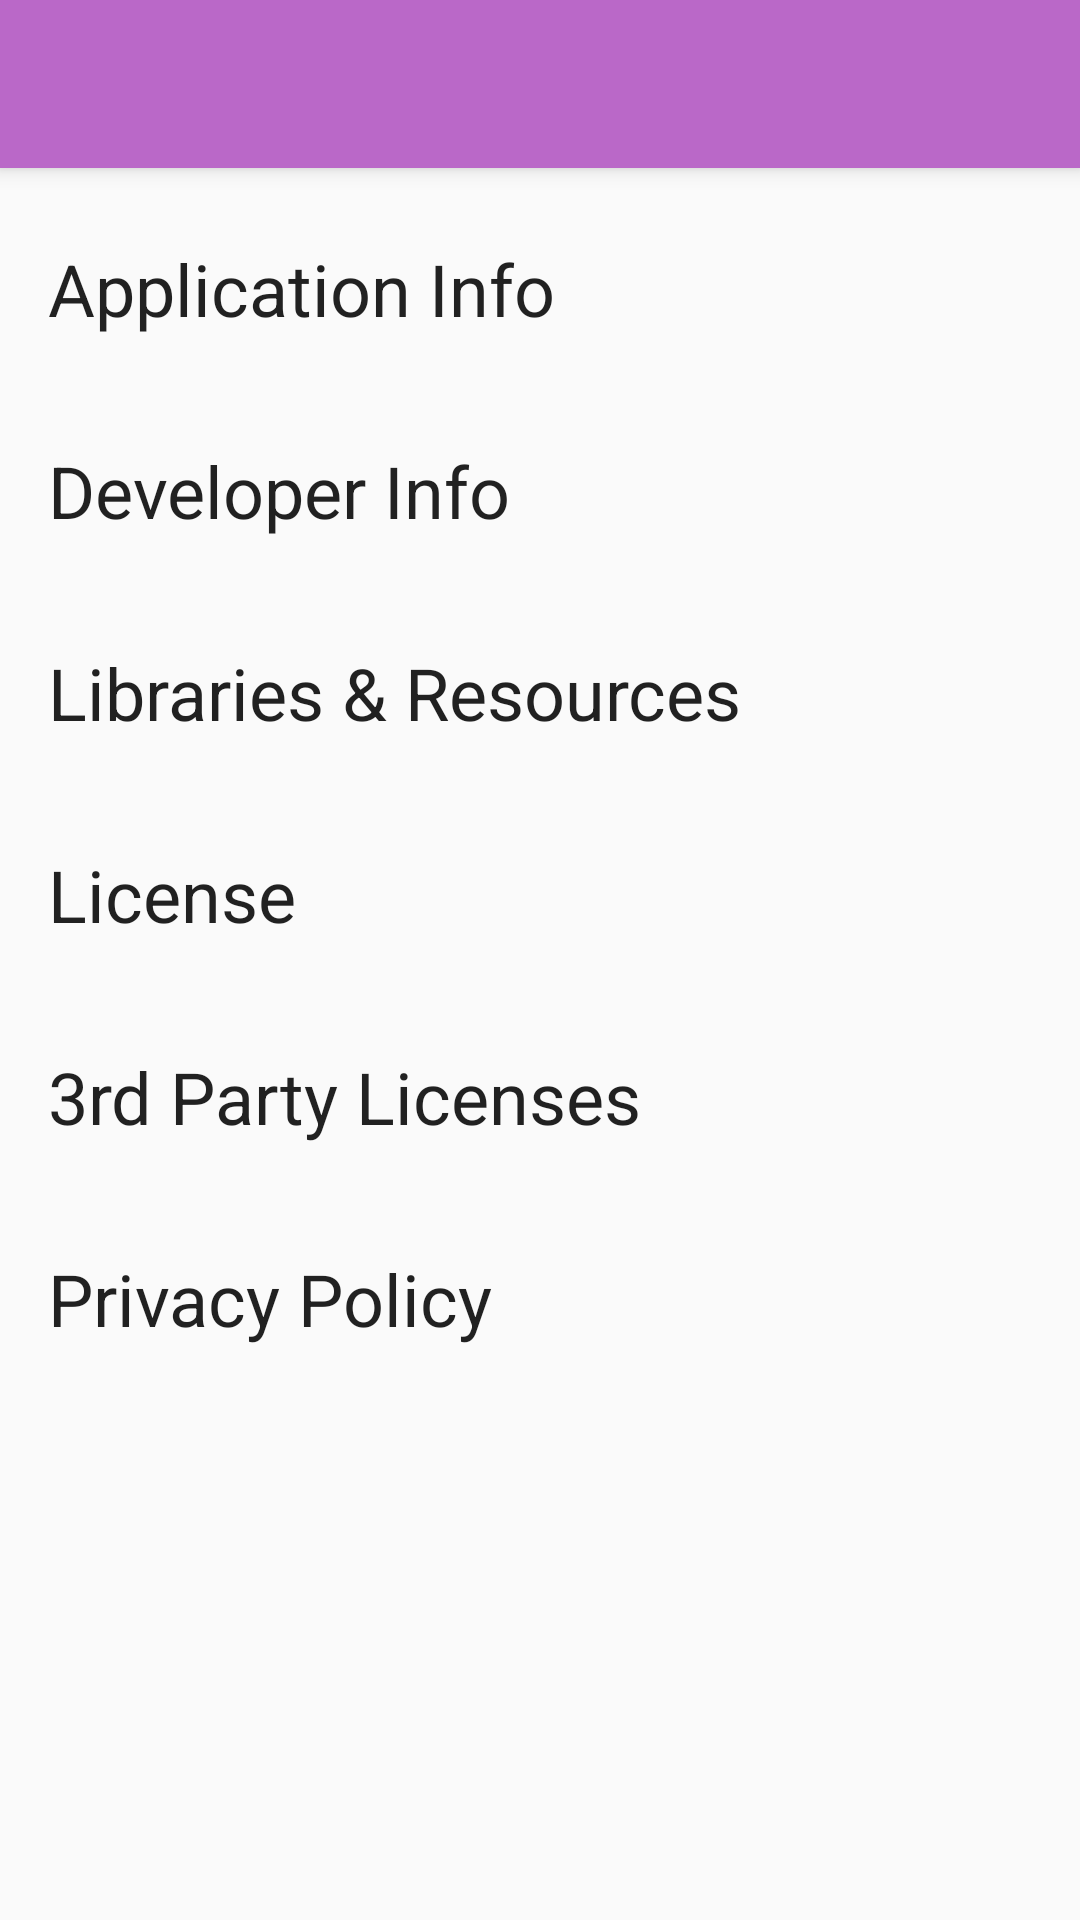

Layout XML and referenced resources for this Android screen:
<!-- AndroidManifest.xml: application theme AppTheme -->
<!-- res/layout/activity_about.xml -->
<?xml version="1.0" encoding="utf-8"?>
<androidx.coordinatorlayout.widget.CoordinatorLayout
    xmlns:android="http://schemas.android.com/apk/res/android"
    xmlns:app="http://schemas.android.com/apk/res-auto"
    android:layout_width="match_parent"
    android:layout_height="match_parent"
    android:fitsSystemWindows="true">

    <com.google.android.material.appbar.AppBarLayout
        android:fitsSystemWindows="true"
        android:layout_width="match_parent"
        android:layout_height="wrap_content">

        <androidx.appcompat.widget.Toolbar
            android:id="@id/toolbar"
            android:theme="@style/AppToolbarTheme"
            android:layout_height="wrap_content"
            android:layout_width="match_parent"
            android:minHeight="?attr/actionBarSize"
            android:background="?attr/colorPrimary" />

    </com.google.android.material.appbar.AppBarLayout>

    <ScrollView
        android:id="@id/content"
        app:layout_behavior="@string/appbar_scrolling_view_behavior"
        android:layout_width="match_parent"
        android:layout_height="match_parent"
        android:clipToPadding="false"
        android:scrollbars="none"
        android:paddingTop="@dimen/activity_vertical_margin"
        android:paddingBottom="@dimen/activity_vertical_margin"
        android:paddingLeft="@dimen/activity_horizontal_margin"
        android:paddingRight="@dimen/activity_horizontal_margin">

        <LinearLayout
            android:orientation="vertical"
            android:layout_width="match_parent"
            android:layout_height="wrap_content">

            <TextView
                android:text="@string/application_info_title"
                style="@style/HeadlineTextStyle" />
            <TextView
                android:id="@id/text_application_info"
                style="@style/textContentStyle"
                android:layout_width="match_parent"
                android:layout_height="wrap_content" />
            <TextView
                android:text="@string/developer_info_title"
                style="@style/HeadlineTextStyle" />
            <TextView
                android:id="@id/text_developer_info"
                style="@style/textContentStyle"
                android:layout_width="match_parent"
                android:layout_height="wrap_content" />
            <TextView
                android:text="@string/libraries_title"
                style="@style/HeadlineTextStyle" />
            <TextView
                android:id="@id/text_libraries"
                style="@style/textContentStyle"
                android:layout_width="match_parent"
                android:layout_height="wrap_content" />
            <TextView
                android:text="@string/license_title"
                style="@style/HeadlineTextStyle" />
            <TextView
                android:id="@id/text_license"
                style="@style/textContentStyle"
                android:layout_width="match_parent"
                android:layout_height="wrap_content" />
            <TextView
                android:text="@string/third_party_licenses_title"
                style="@style/HeadlineTextStyle" />
            <TextView
                android:id="@id/text_3rd_party_licenses"
                style="@style/textContentStyle"
                android:layout_width="match_parent"
                android:layout_height="wrap_content" />
            <TextView
                android:text="@string/privacy_policy"
                style="@style/HeadlineTextStyle" />
            <TextView
                android:id="@id/text_privacy_policy"
                style="@style/textContentStyle"
                android:layout_width="match_parent"
                android:layout_height="wrap_content" />

        </LinearLayout>

    </ScrollView>

</androidx.coordinatorlayout.widget.CoordinatorLayout>
<!-- resources referenced by this layout -->
<resources>
  <dimen name="activity_horizontal_margin">16dp</dimen>
  <dimen name="activity_vertical_margin">16dp</dimen>
  <string name="application_info_title">Application Info</string>
  <string name="developer_info_title">Developer Info</string>
  <string name="libraries_title">Libraries &amp; Resources</string>
  <string name="license_title">License</string>
  <string name="privacy_policy">Privacy Policy</string>
  <string name="third_party_licenses_title">3rd Party Licenses</string>
  <style name="AppToolbarTheme" parent="ThemeOverlay.AppCompat.ActionBar">
          <item name="searchViewStyle">@style/AppToolbarSearchView</item>
          <item name="android:textColorSecondary">?android:attr/textColorPrimary</item>
      </style>
  <style name="HeadlineTextStyle">
          <item name="android:textAppearance">@style/TextAppearance.AppCompat.Headline</item>
          <item name="android:paddingTop">8dp</item>
          <item name="android:paddingBottom">@dimen/padding</item>
          <item name="android:layout_width">match_parent</item>
          <item name="android:layout_height">wrap_content</item>
      </style>
  <style name="textContentStyle">
          <item name="android:textAppearance">@style/TextAppearance.App.Small</item>
      </style>
  <style name="AppTheme" parent="BaseAppTheme">
      </style>
  <style name="AppToolbarSearchView" parent="Widget.AppCompat.SearchView.ActionBar">
          <item name="queryHint">@string/title_activity_search</item>
      </style>
  <dimen name="padding">8dp</dimen>
  <style name="TextAppearance.App.Small" parent="TextAppearance.AppCompat.Small">
          <item name="android:textSize">?attr/contentTextSize</item>
      </style>
  <string name="title_activity_search">Search HN</string>
  <color name="purple300">#BA68C8</color>
  <color name="purple400">#AB47BC</color>
  <color name="redA200">#FF5252</color>
  <color name="grey100">#F5F5F5</color>
  <color name="purple100">#E1BEE7</color>
  <color name="blackT87">#DE000000</color>
  <color name="blackT50">#80000000</color>
  <style name="AppBottomSheetDialog" parent="Theme.Design.Light.BottomSheetDialog">
          <item name="colorAccent">@color/redA200</item>
          <item name="android:textColorPrimary">@color/blackT87</item>
          <item name="android:textColorSecondary">@color/blackT50</item>
          <item name="android:textColorTertiary">?android:textColorPrimary</item>
          <item name="android:colorBackground">@color/grey100</item>
      </style>
  <style name="AppPreferenceThemeOverlay" parent="PreferenceThemeOverlay">
          <item name="preferenceHelpStyle">@style/Preference.PreferenceHelp</item>
          <item name="preferenceFragmentCompatStyle">@style/PreferenceFragment.NoDivider</item>
          <item name="android:textAppearanceLarge">@style/TextAppearance.AppCompat.Medium</item>
      </style>
  <style name="AppDrawerArrowToggle" parent="Widget.AppCompat.DrawerArrowToggle">
          <item name="color">?android:attr/textColorPrimary</item>
      </style>
  <dimen name="text_size_medium">18sp</dimen>
  <dimen name="text_size_small">14sp</dimen>
  <style name="Preference.PreferenceHelp" parent="Preference">
          <item name="android:layout">@layout/preference_help</item>
      </style>
  <style name="PreferenceFragment.NoDivider">
          <item name="android:divider">@null</item>
      </style>
</resources>
